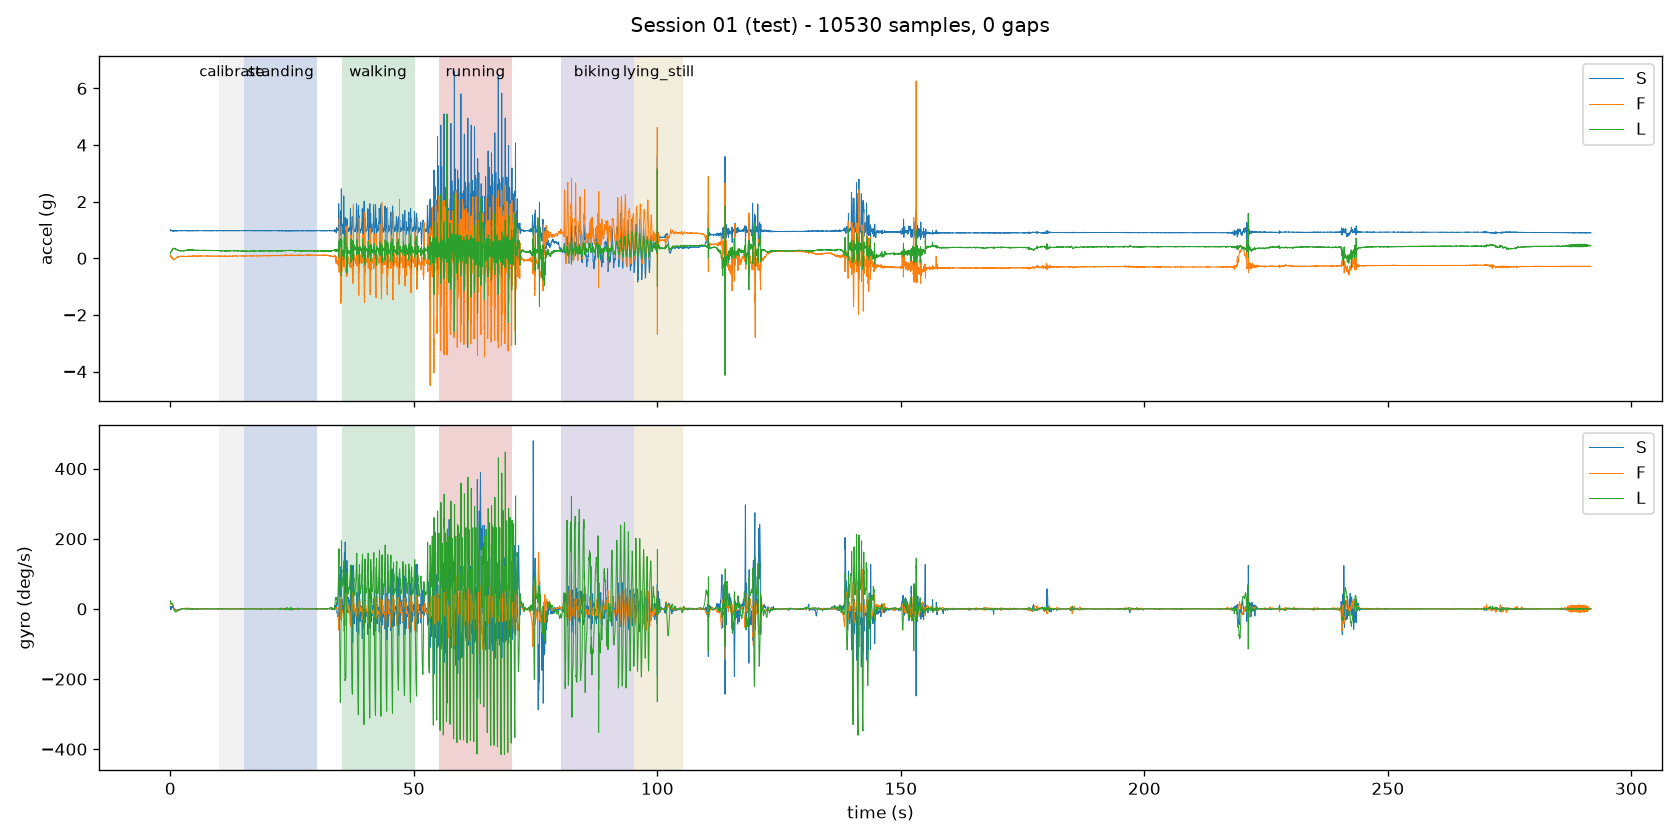

Data behind this chart, as committed beside it:
seq, t_ms, ax, ay, az, gx, gy, gz
350, 3947, -2069, -106, 305, -245, -204, 364
351, 3957, -2056, -190, 328, -231, -219, 379
352, 3967, -2013, -219, 349, -198, -228, 362
353, 3977, -1978, -168, 370, -187, -235, 356
354, 3987, -1996, -121, 367, -205, -250, 361
355, 3997, -2030, -108, 381, -196, -255, 356
356, 4007, -2036, -146, 383, -151, -253, 340
357, 4017, -2020, -153, 427, -107, -252, 322
358, 4027, -2007, -193, 445, -105, -255, 313
359, 4038, -1997, -199, 459, -127, -256, 306
360, 4047, -1997, -151, 462, -172, -259, 300
361, 4057, -2008, -129, 462, -217, -258, 291
362, 4067, -2017, -129, 462, -237, -256, 280
363, 4077, -2009, -130, 459, -221, -242, 267
364, 4087, -2004, -97, 451, -189, -231, 253
365, 4097, -2017, -100, 449, -163, -234, 245
366, 4107, -2029, -121, 454, -132, -235, 234
367, 4117, -2040, -151, 446, -108, -233, 226
368, 4128, -2020, -171, 454, -113, -240, 234
369, 4137, -2002, -151, 460, -157, -247, 246
370, 4147, -2000, -129, 485, -204, -252, 254
371, 4157, -2008, -105, 507, -229, -255, 256
372, 4167, -2022, -83, 546, -232, -250, 251
373, 4177, -2022, -97, 542, -218, -247, 244
374, 4187, -2002, -86, 539, -199, -241, 234
375, 4197, -1996, -91, 536, -191, -238, 228
376, 4207, -2007, -106, 526, -189, -236, 227
377, 4218, -2017, -102, 528, -186, -229, 231
378, 4227, -2016, -89, 535, -189, -229, 242
379, 4237, -2002, -54, 544, -191, -226, 252
380, 4247, -2002, -62, 555, -189, -224, 257
381, 4257, -2000, -87, 560, -182, -219, 258
382, 4267, -2007, -75, 579, -182, -216, 262
383, 4277, -2010, -31, 591, -200, -213, 265
384, 4287, -2003, -9, 585, -209, -207, 263
385, 4297, -1986, -7, 574, -202, -206, 257
386, 4308, -1973, -13, 586, -201, -204, 246
387, 4317, -1967, -22, 600, -216, -204, 237
388, 4327, -1985, -10, 609, -236, -204, 231
389, 4337, -1998, 2, 605, -250, -200, 231
390, 4347, -1988, 23, 607, -249, -197, 228
391, 4357, -1995, 30, 597, -237, -193, 223
392, 4368, -1997, 18, 603, -213, -186, 214
393, 4377, -2003, 9, 614, -196, -183, 207
394, 4387, -2006, -1, 625, -193, -185, 206
395, 4398, -2004, -13, 620, -193, -184, 211
396, 4407, -2010, -7, 623, -195, -181, 218
397, 4417, -2010, 11, 644, -201, -179, 226
398, 4427, -2008, 35, 635, -208, -170, 228
399, 4437, -1994, 48, 665, -209, -161, 221
400, 4447, -1979, 42, 677, -204, -151, 212
401, 4458, -1973, 50, 678, -205, -143, 207
402, 4467, -1984, 57, 663, -216, -137, 205
403, 4477, -1981, 57, 672, -222, -131, 203
404, 4488, -1992, 70, 674, -222, -130, 203
405, 4497, -1991, 77, 675, -216, -126, 199
406, 4507, -1995, 81, 680, -205, -124, 192
407, 4517, -1999, 85, 679, -197, -118, 181
408, 4527, -1984, 90, 691, -197, -109, 170
409, 4537, -1987, 90, 683, -204, -104, 158
... 105,128 more rows
